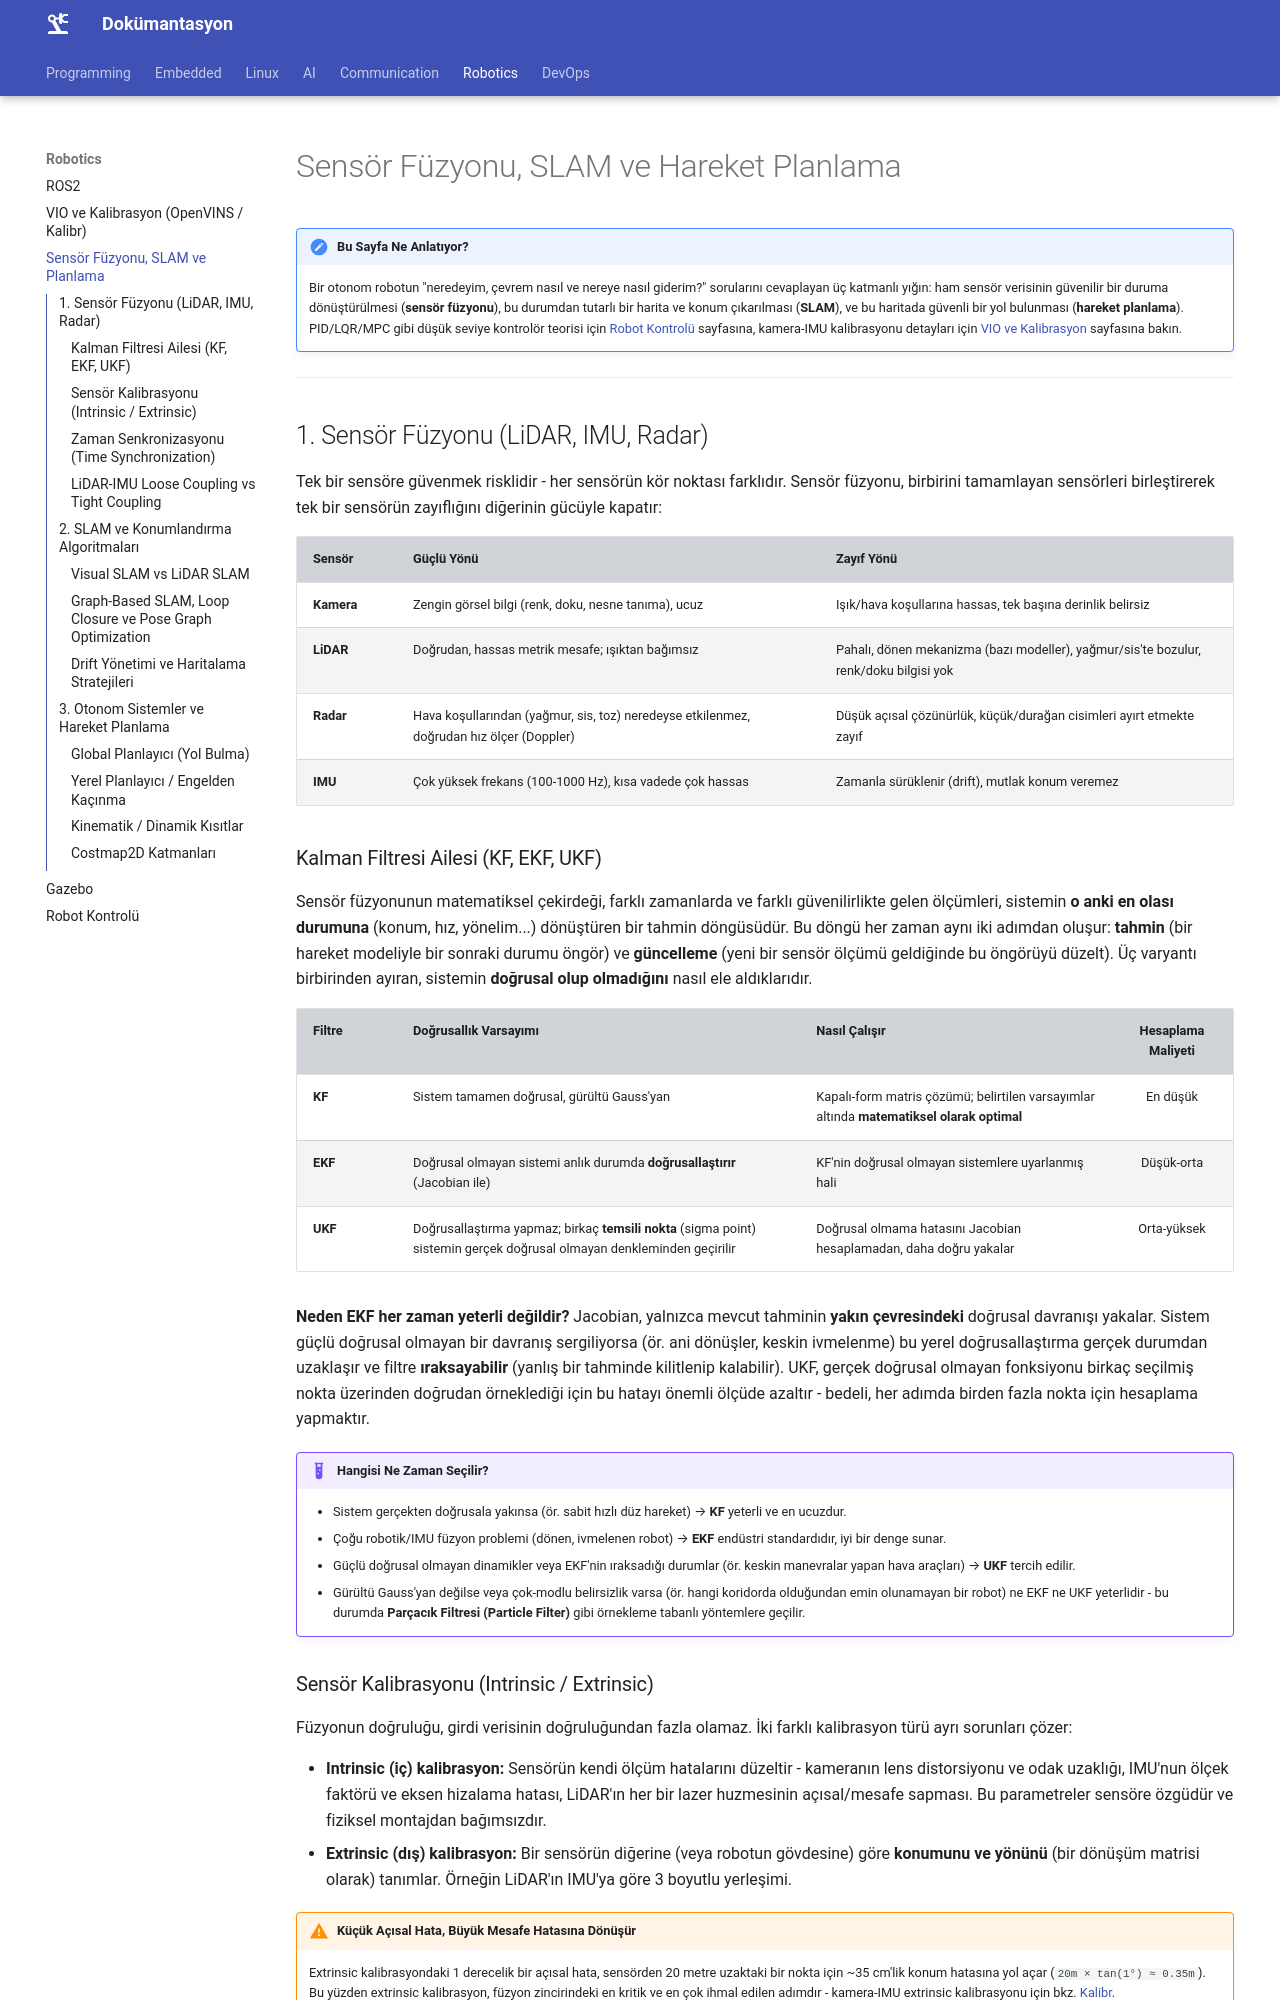

repository: serkanMzlm/MechatronicsNotebook · page: md/robotics/navigation/index.html · generator: mkdocs

# Sensör Füzyonu, SLAM ve Hareket Planlama

!!! note "Bu Sayfa Ne Anlatıyor?"
    Bir otonom robotun "neredeyim, çevrem nasıl ve nereye nasıl giderim?" sorularını cevaplayan üç katmanlı yığın: ham sensör verisinin güvenilir bir duruma dönüştürülmesi (**sensör füzyonu**), bu durumdan tutarlı bir harita ve konum çıkarılması (**SLAM**), ve bu haritada güvenli bir yol bulunması (**hareket planlama**). PID/LQR/MPC gibi düşük seviye kontrolör teorisi için [Robot Kontrolü](control.md) sayfasına, kamera-IMU kalibrasyonu detayları için [VIO ve Kalibrasyon](vio.md) sayfasına bakın.

---

## 1. Sensör Füzyonu (LiDAR, IMU, Radar)

Tek bir sensöre güvenmek risklidir - her sensörün kör noktası farklıdır. Sensör füzyonu, birbirini tamamlayan sensörleri birleştirerek tek bir sensörün zayıflığını diğerinin gücüyle kapatır:

| Sensör    | Güçlü Yönü                                           | Zayıf Yönü                                          |
| ----------- | -------------------------------------------------------- | ---------------------------------------------------------- |
| **Kamera**   | Zengin görsel bilgi (renk, doku, nesne tanıma), ucuz        | Işık/hava koşullarına hassas, tek başına derinlik belirsiz    |
| **LiDAR**    | Doğrudan, hassas metrik mesafe; ışıktan bağımsız              | Pahalı, dönen mekanizma (bazı modeller), yağmur/sis'te bozulur, renk/doku bilgisi yok |
| **Radar**    | Hava koşullarından (yağmur, sis, toz) neredeyse etkilenmez, doğrudan hız ölçer (Doppler) | Düşük açısal çözünürlük, küçük/durağan cisimleri ayırt etmekte zayıf |
| **IMU**      | Çok yüksek frekans (100-1000 Hz), kısa vadede çok hassas       | Zamanla sürüklenir (drift), mutlak konum veremez               |

### Kalman Filtresi Ailesi (KF, EKF, UKF)

Sensör füzyonunun matematiksel çekirdeği, farklı zamanlarda ve farklı güvenilirlikte gelen ölçümleri, sistemin **o anki en olası durumuna** (konum, hız, yönelim...) dönüştüren bir tahmin döngüsüdür. Bu döngü her zaman aynı iki adımdan oluşur: **tahmin** (bir hareket modeliyle bir sonraki durumu öngör) ve **güncelleme** (yeni bir sensör ölçümü geldiğinde bu öngörüyü düzelt). Üç varyantı birbirinden ayıran, sistemin **doğrusal olup olmadığını** nasıl ele aldıklarıdır.

| Filtre  | Doğrusallık Varsayımı                                    | Nasıl Çalışır                                                        | Hesaplama Maliyeti |
| --------- | ------------------------------------------------------------ | -------------------------------------------------------------------------- | :--------------------: |
| **KF**    | Sistem tamamen doğrusal, gürültü Gauss'yan                     | Kapalı-form matris çözümü; belirtilen varsayımlar altında **matematiksel olarak optimal** | En düşük                 |
| **EKF**    | Doğrusal olmayan sistemi anlık durumda **doğrusallaştırır** (Jacobian ile) | KF'nin doğrusal olmayan sistemlere uyarlanmış hali                              | Düşük-orta                |
| **UKF**   | Doğrusallaştırma yapmaz; birkaç **temsili nokta** (sigma point) sistemin gerçek doğrusal olmayan denkleminden geçirilir | Doğrusal olmama hatasını Jacobian hesaplamadan, daha doğru yakalar                | Orta-yüksek                |

**Neden EKF her zaman yeterli değildir?** Jacobian, yalnızca mevcut tahminin **yakın çevresindeki** doğrusal davranışı yakalar. Sistem güçlü doğrusal olmayan bir davranış sergiliyorsa (ör. ani dönüşler, keskin ivmelenme) bu yerel doğrusallaştırma gerçek durumdan uzaklaşır ve filtre **ıraksayabilir** (yanlış bir tahminde kilitlenip kalabilir). UKF, gerçek doğrusal olmayan fonksiyonu birkaç seçilmiş nokta üzerinden doğrudan örneklediği için bu hatayı önemli ölçüde azaltır - bedeli, her adımda birden fazla nokta için hesaplama yapmaktır.

!!! example "Hangisi Ne Zaman Seçilir?"
    - Sistem gerçekten doğrusala yakınsa (ör. sabit hızlı düz hareket) → **KF** yeterli ve en ucuzdur.
    - Çoğu robotik/IMU füzyon problemi (dönen, ivmelenen robot) → **EKF** endüstri standardıdır, iyi bir denge sunar.
    - Güçlü doğrusal olmayan dinamikler veya EKF'nin ıraksadığı durumlar (ör. keskin manevralar yapan hava araçları) → **UKF** tercih edilir.
    - Gürültü Gauss'yan değilse veya çok-modlu belirsizlik varsa (ör. hangi koridorda olduğundan emin olunamayan bir robot) ne EKF ne UKF yeterlidir - bu durumda **Parçacık Filtresi (Particle Filter)** gibi örnekleme tabanlı yöntemlere geçilir.

### Sensör Kalibrasyonu (Intrinsic / Extrinsic)

Füzyonun doğruluğu, girdi verisinin doğruluğundan fazla olamaz. İki farklı kalibrasyon türü ayrı sorunları çözer:

- **Intrinsic (iç) kalibrasyon:** Sensörün kendi ölçüm hatalarını düzeltir - kameranın lens distorsiyonu ve odak uzaklığı, IMU'nun ölçek faktörü ve eksen hizalama hatası, LiDAR'ın her bir lazer huzmesinin açısal/mesafe sapması. Bu parametreler sensöre özgüdür ve fiziksel montajdan bağımsızdır.
- **Extrinsic (dış) kalibrasyon:** Bir sensörün diğerine (veya robotun gövdesine) göre **konumunu ve yönünü** (bir dönüşüm matrisi olarak) tanımlar. Örneğin LiDAR'ın IMU'ya göre 3 boyutlu yerleşimi.

!!! warning "Küçük Açısal Hata, Büyük Mesafe Hatasına Dönüşür"
    Extrinsic kalibrasyondaki 1 derecelik bir açısal hata, sensörden 20 metre uzaktaki bir nokta için ~35 cm'lik konum hatasına yol açar (`20m × tan(1°) ≈ 0.35m`). Bu yüzden extrinsic kalibrasyon, füzyon zincirindeki en kritik ve en çok ihmal edilen adımdır - kamera-IMU extrinsic kalibrasyonu için bkz. [Kalibr](vio.md#kalibr-kamera-ve-imu-kalibrasyonu).
